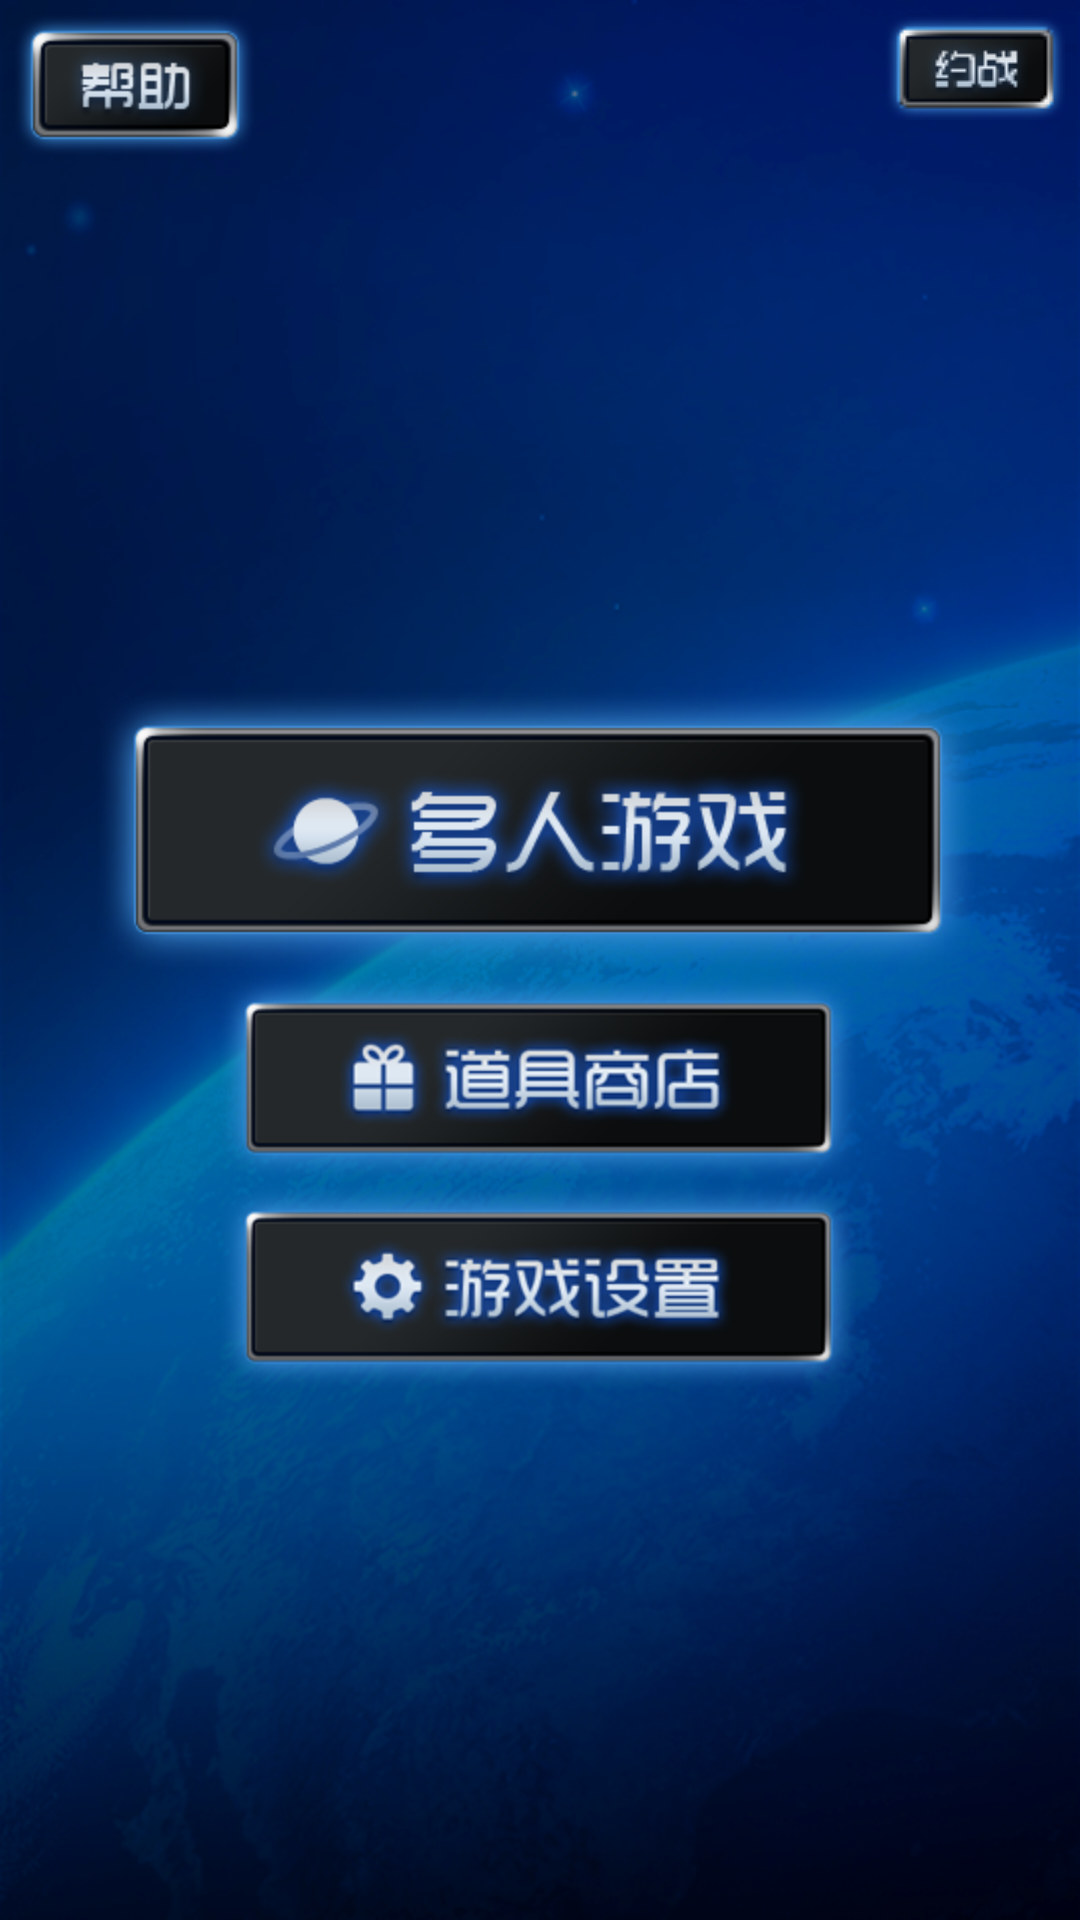

Layout XML and referenced resources for this Android screen:
<!-- AndroidManifest.xml: application theme AppTheme -->
<!-- res/layout/app_list.xml -->
<?xml version="1.0" encoding="utf-8"?>
<LinearLayout xmlns:android="http://schemas.android.com/apk/res/android"
android:layout_width="fill_parent"
    android:layout_height="fill_parent"
    android:orientation="vertical"
    android:background="@drawable/bg_001_light"
    android:gravity="center|top"
    >
    <RelativeLayout 
        
        android:layout_width="fill_parent"
    android:layout_height="wrap_content">
        <Button 
	    android:id="@+id/bangzhu"
	    style="@style/TopBarBtn"
	    
	    android:layout_alignParentLeft="true"
	    android:layout_alignParentTop="true"

	    
	    android:background="@drawable/topbar_btn_bangzhu"
	    android:onClick="onBtnClick"
	    />
        <Button 
	    android:id="@+id/yuezhan"
	    style="@style/TopBarBtn"
	    android:layout_alignParentRight="true"
	    android:layout_alignParentTop="true"
	    android:background="@drawable/topbar_btn_yuezhan"
	    android:onClick="onBtnClick"
	    />
    </RelativeLayout>
    <LinearLayout
        android:layout_width="fill_parent"
        android:layout_height="fill_parent"
        android:orientation="vertical"
        android:gravity="center|center"
         >
        
	<Button 
	    android:id="@+id/danren"
	    style="@style/MenuBtn"
	    android:background="@drawable/menu_btn_danren"
	    android:onClick="onBtnClick"
	    />
	<Button 
	    android:id="@+id/duoren"
	    style="@style/MenuBtn"
	    android:background="@drawable/menu_btn_duoren"
	    android:onClick="onBtnClick"
	    />
	<Button 
	    android:id="@+id/daoju"
	    style="@style/MenuBtn"
	    android:background="@drawable/menu_btn_daoju"
	    android:onClick="onBtnClick"
	    />
	<Button 
	    android:id="@+id/shezhi"
	    style="@style/MenuBtn"
	    android:background="@drawable/menu_btn_shezhi"
	    android:onClick="onBtnClick"
	    />
	<Button 
	    android:id="@+id/chenjiu"
	    style="@style/MenuBtn"
	    android:background="@drawable/menu_btn_chenjiu"
	    android:onClick="onBtnClick"
	    />

    </LinearLayout>
</LinearLayout>
<!-- resources referenced by this layout -->
<resources>
  <!-- drawable bg_001_light: png bitmap (drawable-hdpi, 264366 bytes) -->
  <!-- drawable menu_btn_chenjiu (drawable-hdpi) -->
  <?xml version="1.0" encoding="utf-8"?>
  <selector
    xmlns:android="http://schemas.android.com/apk/res/android">
      <item android:state_pressed="true" android:drawable="@drawable/menu_btn_chenjiu2" />
      <item android:state_pressed="false" android:drawable="@drawable/menu_btn_chenjiu1" />
  </selector>
  <!-- drawable menu_btn_danren (drawable-hdpi) -->
  <?xml version="1.0" encoding="utf-8"?>
  <selector
    xmlns:android="http://schemas.android.com/apk/res/android">
      <item android:state_pressed="true" android:drawable="@drawable/menu_btn_danren2" />
      <item android:state_pressed="false" android:drawable="@drawable/menu_btn_danren1" />
  </selector>
  <!-- drawable menu_btn_daoju (drawable-hdpi) -->
  <?xml version="1.0" encoding="utf-8"?>
  <selector
    xmlns:android="http://schemas.android.com/apk/res/android">
      <item android:state_pressed="true" android:drawable="@drawable/menu_btn_daoju2" />
      <item android:state_pressed="false" android:drawable="@drawable/menu_btn_daoju1" />
  </selector>
  <!-- drawable menu_btn_duoren (drawable-hdpi) -->
  <?xml version="1.0" encoding="utf-8"?>
  <selector
    xmlns:android="http://schemas.android.com/apk/res/android">
      <item android:state_pressed="true" android:drawable="@drawable/menu_btn_duoren2" />
      <item android:state_pressed="false" android:drawable="@drawable/menu_btn_duoren1" />
  </selector>
  <!-- drawable menu_btn_shezhi (drawable-hdpi) -->
  <?xml version="1.0" encoding="utf-8"?>
  <selector
    xmlns:android="http://schemas.android.com/apk/res/android">
      <item android:state_pressed="true" android:drawable="@drawable/menu_btn_shezhi2" />
      <item android:state_pressed="false" android:drawable="@drawable/menu_btn_shezhi1" />
  </selector>
  <!-- drawable topbar_btn_bangzhu (drawable-hdpi) -->
  <?xml version="1.0" encoding="utf-8"?>
  <selector
    xmlns:android="http://schemas.android.com/apk/res/android">
      <item android:state_pressed="true" android:drawable="@drawable/topbar_btn_bangzhu2" />
      <item android:state_pressed="false" android:drawable="@drawable/topbar_btn_bangzhu1" />
  </selector>
  <!-- drawable topbar_btn_yuezhan (drawable-hdpi) -->
  <?xml version="1.0" encoding="utf-8"?>
  <selector
    xmlns:android="http://schemas.android.com/apk/res/android">
      <item android:state_pressed="true" android:drawable="@drawable/topbar_btn_yuezhan2" />
      <item android:state_pressed="false" android:drawable="@drawable/topbar_btn_yuezhan1" />
  </selector>
  <style name="MenuBtn">
  	    <item name="android:layout_width">wrap_content</item>
  	    <item name="android:layout_height">wrap_content</item>
  	    <item name="android:layout_marginTop">1dip</item>
  	    
  	</style>
  <style name="TopBarBtn">
  	    <item name="android:layout_width">wrap_content</item>
  	    <item name="android:layout_height">wrap_content</item>
  	    <item name="android:layout_marginTop">5dip</item>
  	    <item name="android:layout_marginRight">5dip</item>
  	    <item name="android:layout_marginLeft">5dip</item>
  	   
  	</style>
  <style name="AppTheme" parent="AppBaseTheme">
          
      </style>
  <!-- drawable menu_btn_chenjiu1: png bitmap (drawable-hdpi, 23758 bytes) -->
  <!-- drawable menu_btn_daoju2: png bitmap (drawable-hdpi, 13350 bytes) -->
  <!-- drawable menu_btn_daoju1: png bitmap (drawable-hdpi, 20365 bytes) -->
  <!-- drawable menu_btn_duoren2: png bitmap (drawable-hdpi, 15126 bytes) -->
  <!-- drawable menu_btn_duoren1: png bitmap (drawable-hdpi, 24484 bytes) -->
  <!-- drawable menu_btn_shezhi2: png bitmap (drawable-hdpi, 13011 bytes) -->
  <!-- drawable menu_btn_shezhi1: png bitmap (drawable-hdpi, 23088 bytes) -->
  <!-- drawable topbar_btn_yuezhan2: png bitmap (drawable-hdpi, 7118 bytes) -->
  <!-- drawable topbar_btn_yuezhan1: png bitmap (drawable-mdpi, 2567 bytes) -->
  <style name="AppBaseTheme" parent="android:Theme.Light">
          
      </style>
</resources>
